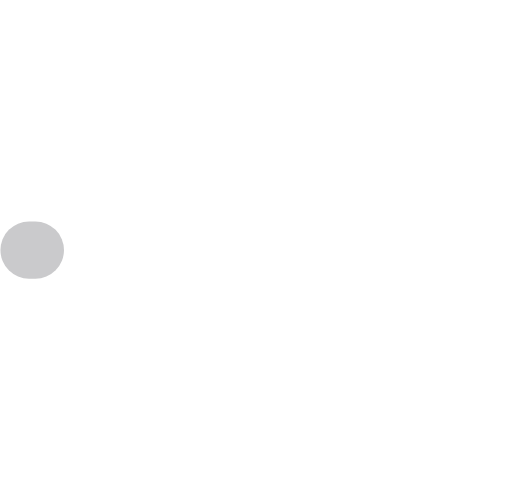
t = 0.00 s
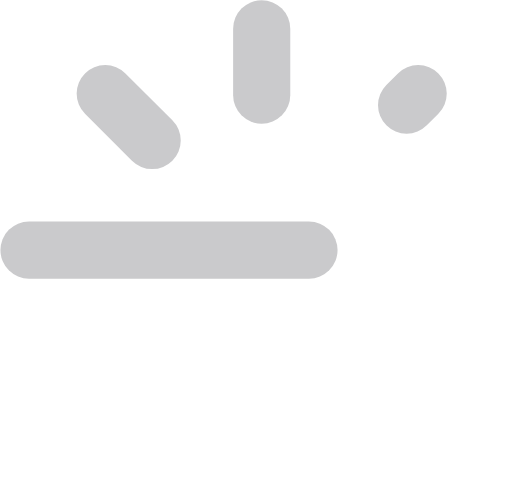
t = 0.49 s
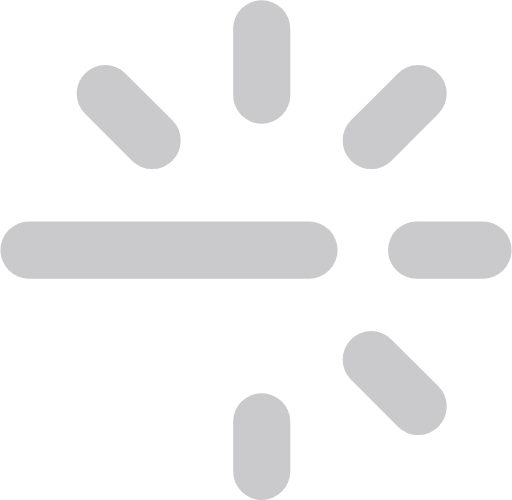
t = 1.01 s
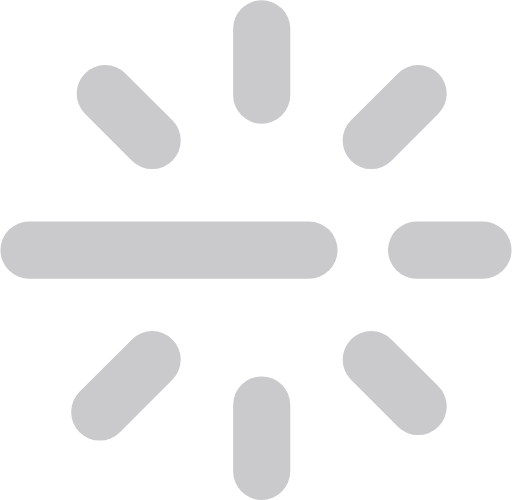
t = 1.54 s
t = 2.01 s: frame unchanged from t = 1.54 s, image omitted
t = 2.51 s: frame unchanged from t = 1.54 s, image omitted

The animated SVG that drew these frames (rendered in a browser with its animation timeline set to each time). Animation: 9 SMIL elements (animate=9); one cycle of 3.00 s, repeats indefinitely.

<svg width="100" height="100" viewBox="0 0 800 782" fill="none" xmlns="http://www.w3.org/2000/svg">
  <!-- Long line -->
  <path stroke="#CACACC" 
        stroke-width="89.3606" 
        stroke-linecap="round" 
        stroke-linejoin="round"
        fill="none">
    <animate attributeName="d" 
             values="M45 391.112H55;M45 391.112H482.843;M45 391.112H482.843;M45 391.112H482.843" 
             keyTimes="0;0.05;0.875;1"
             dur="3s" 
             repeatCount="indefinite"/>
  </path>

  <!-- 1. Top-left diagonal -->
  <path d="M164.179 146.37L237.604 219.795" 
        stroke="#CACACC" 
        stroke-width="89.3606" 
        stroke-linecap="round" 
        stroke-linejoin="round"
        stroke-dasharray="103.84"
        stroke-dashoffset="103.84">
    <animate attributeName="stroke-dashoffset" 
             values="103.84;103.84;0;0" 
             keyTimes="0;0.05;0.1;1"
             dur="3s" 
             repeatCount="indefinite"/>
  </path>

  <!-- 2. Top vertical -->
  <path d="M408.909 45V148.837" 
        stroke="#CACACC" 
        stroke-width="89.3606" 
        stroke-linecap="round" 
        stroke-linejoin="round"
        stroke-dasharray="103.837"
        stroke-dashoffset="103.837"
        opacity="0">
    <animate attributeName="opacity" 
             values="0;0;1;1" 
             keyTimes="0;0.1;0.1;1"
             dur="3s" 
             repeatCount="indefinite"/>
    <animate attributeName="stroke-dashoffset" 
             values="103.837;103.837;0;0" 
             keyTimes="0;0.1;0.15;1"
             dur="3s" 
             repeatCount="indefinite"/>
  </path>
  
  <!-- 3. Top-right diagonal -->
  <path d="M653.637 146.37L580.212 219.795" 
        stroke="#CACACC" 
        stroke-width="89.3606" 
        stroke-linecap="round" 
        stroke-linejoin="round"
        stroke-dasharray="103.84"
        stroke-dashoffset="103.84">
    <animate attributeName="stroke-dashoffset" 
             values="103.84;103.84;0;0" 
             keyTimes="0;0.15;0.2;1"
             dur="3s" 
             repeatCount="indefinite"/>
  </path>
  
  <!-- 4. Right horizontal -->
  <path d="M755 391.1H651.163" 
        stroke="#CACACC" 
        stroke-width="89.3606" 
        stroke-linecap="round" 
        stroke-linejoin="round"
        stroke-dasharray="103.837"
        stroke-dashoffset="103.837">
    <animate attributeName="stroke-dashoffset" 
             values="103.837;103.837;0;0" 
             keyTimes="0;0.2;0.25;1"
             dur="3s" 
             repeatCount="indefinite"/>
  </path>
  
  <!-- 5. Bottom-right diagonal -->
  <path d="M653.637 635.855L580.212 562.431" 
        stroke="#CACACC" 
        stroke-width="89.3606" 
        stroke-linecap="round" 
        stroke-linejoin="round"
        stroke-dasharray="103.84"
        stroke-dashoffset="103.84">
    <animate attributeName="stroke-dashoffset" 
             values="103.84;103.84;0;0" 
             keyTimes="0;0.25;0.3;1"
             dur="3s" 
             repeatCount="indefinite"/>
  </path>
  
  <!-- 6. Bottom vertical -->
  <path d="M408.909 737.222V633.385" 
        stroke="#CACACC" 
        stroke-width="89.3606" 
        stroke-linecap="round" 
        stroke-linejoin="round"
        stroke-dasharray="103.837"
        stroke-dashoffset="103.837">
    <animate attributeName="stroke-dashoffset" 
             values="103.837;103.837;0;0" 
             keyTimes="0;0.3;0.35;1"
             dur="3s" 
             repeatCount="indefinite"/>
  </path>
  
  <!-- 7. Bottom-left diagonal -->
  <path d="M155.601 644.434L237.605 562.431" 
        stroke="#CACACC" 
        stroke-width="89.3606" 
        stroke-linecap="round" 
        stroke-linejoin="round"
        stroke-dasharray="116.13"
        stroke-dashoffset="116.13">
    <animate attributeName="stroke-dashoffset" 
             values="116.13;116.13;0;0" 
             keyTimes="0;0.35;0.4;1"
             dur="3s" 
             repeatCount="indefinite"/>
  </path>
</svg>